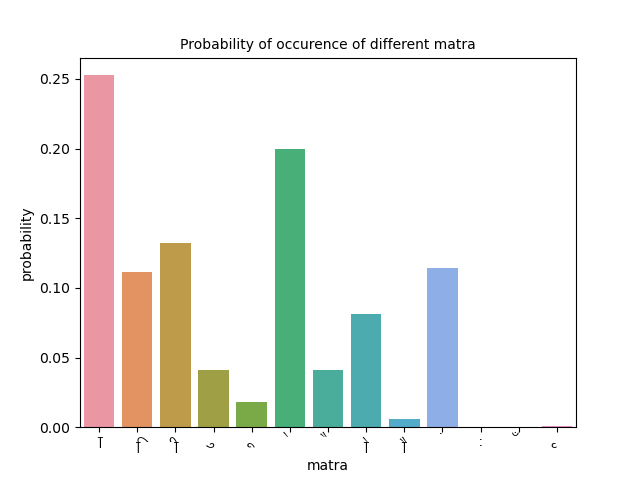

The table this chart was drawn from, first rows:
matra, frequency, probability
ा, 89115, 0.2527
ि, 39390, 0.1117
ी, 46645, 0.1323
ु, 14403, 0.04084
ू, 6422, 0.01821
े, 70494, 0.1999
ै, 14602, 0.0414
ो, 28574, 0.08102
ौ, 2171, 0.006156
ं, 40372, 0.1145
ः, 50.0, 0.0001418
ँ, 14.0, 3.969615429328086e-05
ृ, 427.0, 0.001211
